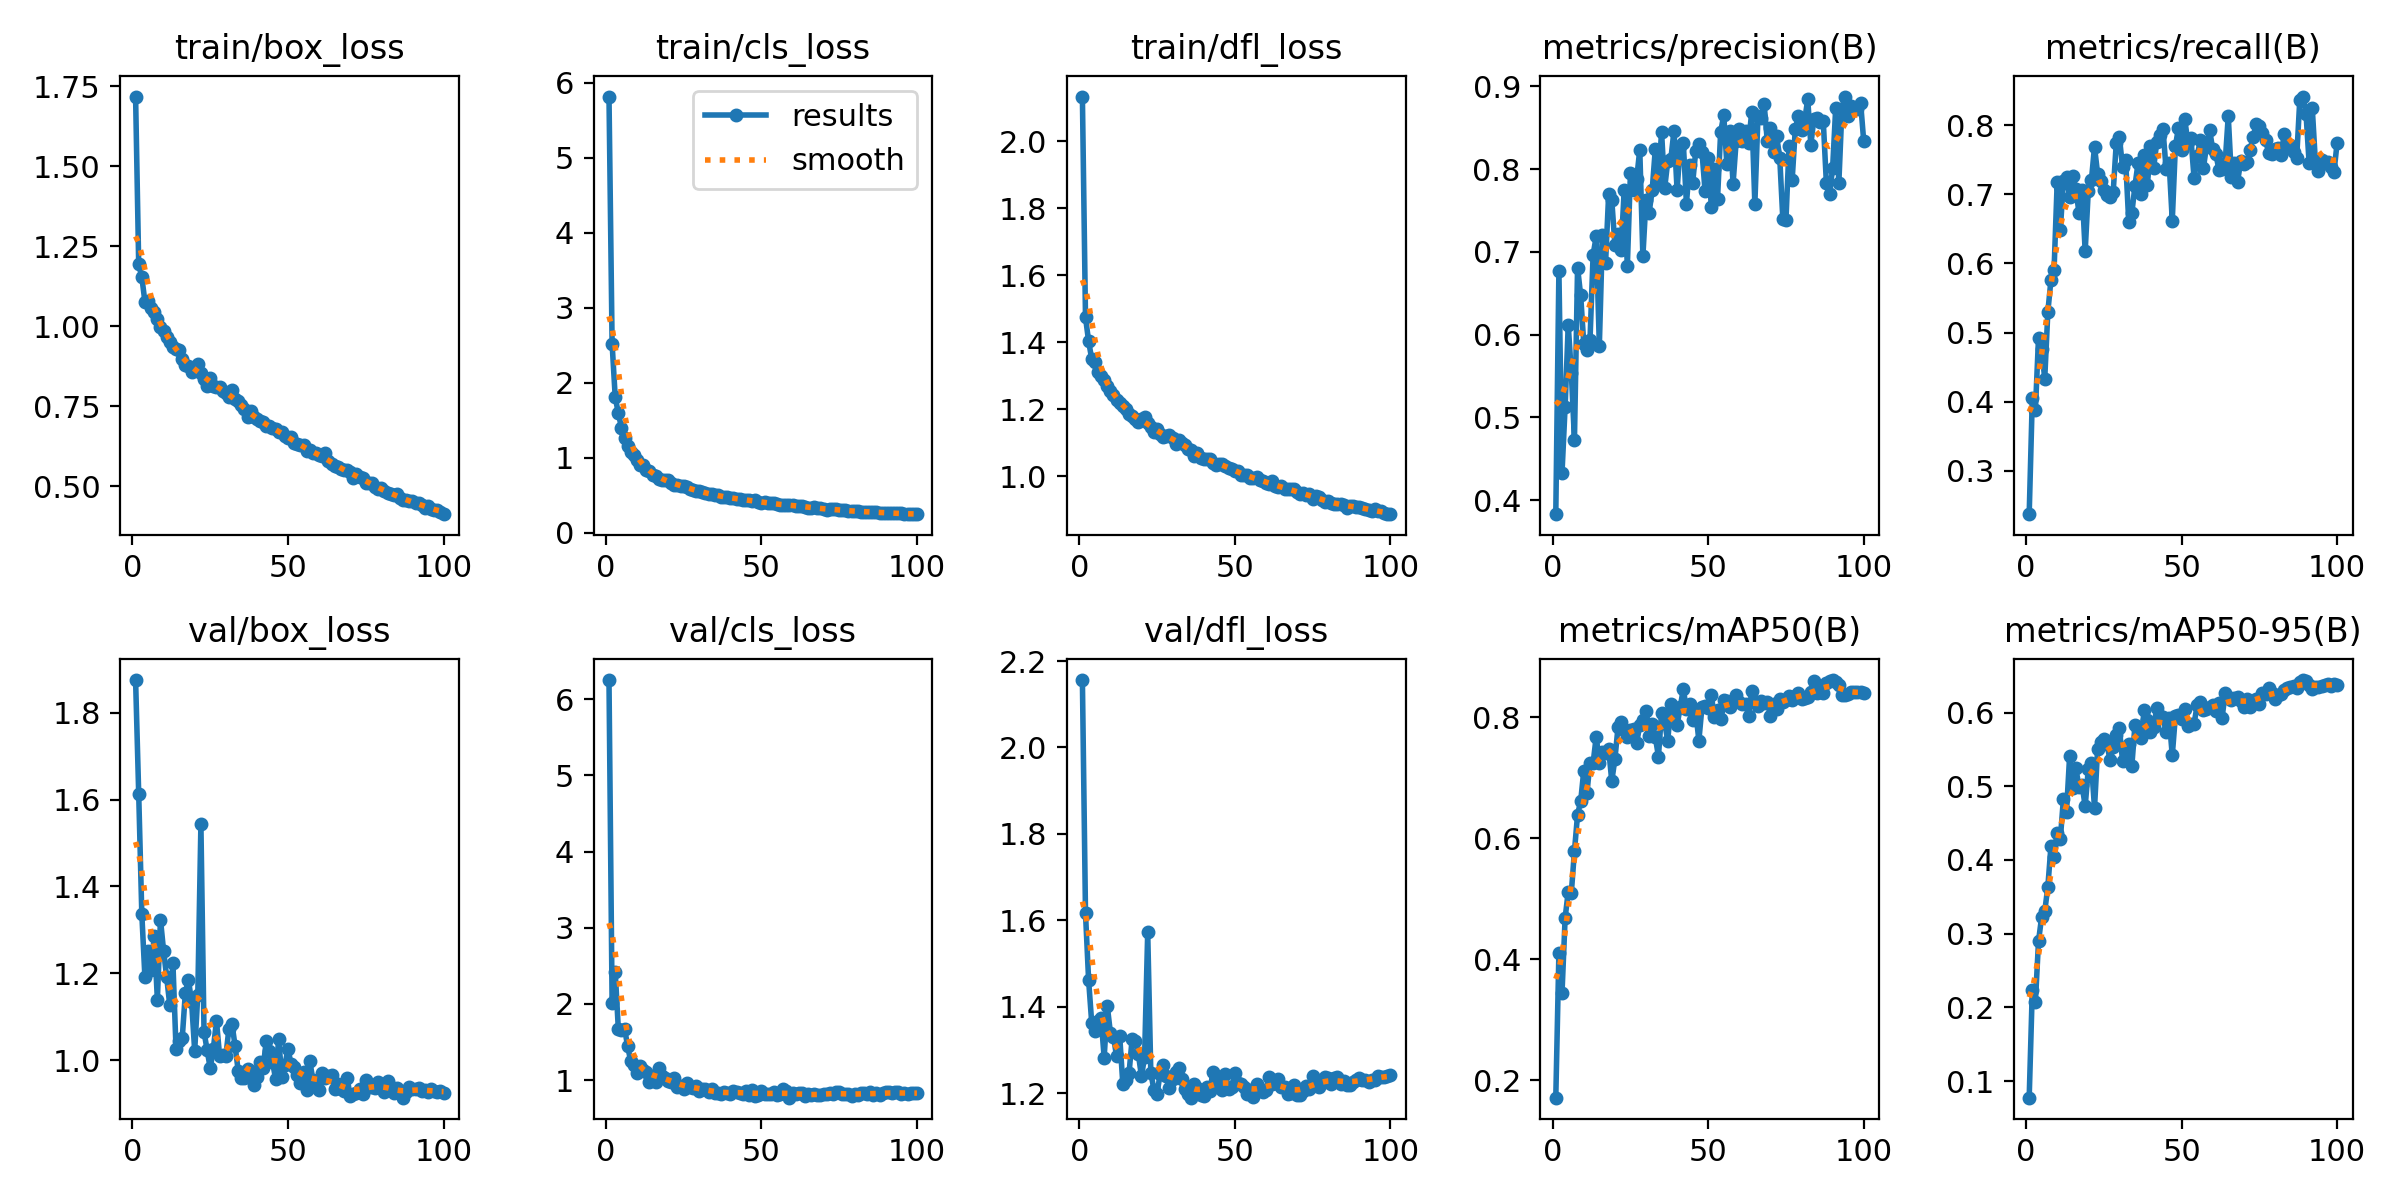

Data behind this chart, as committed beside it:
epoch, time, train/box_loss, train/cls_loss, train/dfl_loss, metrics/precision(B), metrics/recall(B), metrics/mAP50(B), metrics/mAP50-95(B), val/box_loss, val/cls_loss, val/dfl_loss, lr/pg0, lr/pg1, lr/pg2
1, 38.41, 1.717, 5.817, 2.133, 0.3831, 0.2375, 0.1713, 0.07742, 1.875, 6.252, 2.156, 8.14815e-05, 8.14815e-05, 8.14815e-05
2, 72.63, 1.193, 2.522, 1.475, 0.6772, 0.4048, 0.4106, 0.2235, 1.613, 2.014, 1.616, 0.0001632, 0.0001632, 0.0001632
3, 105.2, 1.153, 1.809, 1.403, 0.4329, 0.3883, 0.3443, 0.2077, 1.337, 2.422, 1.462, 0.0002432, 0.0002432, 0.0002432
4, 137.9, 1.076, 1.595, 1.35, 0.5131, 0.4926, 0.4685, 0.2898, 1.191, 1.674, 1.363, 0.0002426, 0.0002426, 0.0002426
5, 170.5, 1.079, 1.403, 1.342, 0.6118, 0.476, 0.512, 0.3226, 1.253, 1.662, 1.343, 0.0002401, 0.0002401, 0.0002401
6, 202.5, 1.057, 1.268, 1.312, 0.5533, 0.4336, 0.5104, 0.3302, 1.208, 1.677, 1.368, 0.0002376, 0.0002376, 0.0002376
7, 236, 1.044, 1.159, 1.298, 0.4731, 0.53, 0.5792, 0.3638, 1.287, 1.444, 1.374, 0.0002351, 0.0002351, 0.0002351
8, 268.6, 1.023, 1.075, 1.287, 0.6811, 0.5762, 0.6394, 0.4189, 1.14, 1.244, 1.283, 0.0002327, 0.0002327, 0.0002327
9, 301.8, 0.9972, 1.037, 1.27, 0.6473, 0.5911, 0.6614, 0.4046, 1.324, 1.203, 1.402, 0.0002302, 0.0002302, 0.0002302
10, 334.3, 0.9855, 0.974, 1.255, 0.5888, 0.717, 0.7121, 0.4368, 1.252, 1.097, 1.341, 0.0002277, 0.0002277, 0.0002277
11, 366.5, 0.9659, 0.9073, 1.244, 0.5817, 0.648, 0.6748, 0.4279, 1.191, 1.182, 1.33, 0.0002252, 0.0002252, 0.0002252
12, 399.8, 0.9489, 0.8996, 1.228, 0.5937, 0.7187, 0.7251, 0.4827, 1.127, 1.133, 1.286, 0.0002228, 0.0002228, 0.0002228
13, 431.9, 0.9332, 0.8395, 1.219, 0.6966, 0.7256, 0.7247, 0.4655, 1.224, 1.112, 1.332, 0.0002203, 0.0002203, 0.0002203
14, 465, 0.928, 0.826, 1.211, 0.7187, 0.6959, 0.7684, 0.5411, 1.027, 0.9745, 1.222, 0.0002178, 0.0002178, 0.0002178
15, 498.2, 0.9251, 0.7762, 1.201, 0.5868, 0.7266, 0.725, 0.4979, 1.044, 1.052, 1.231, 0.0002154, 0.0002154, 0.0002154
16, 530.7, 0.8985, 0.7562, 1.186, 0.721, 0.7078, 0.7421, 0.5244, 1.052, 0.9762, 1.247, 0.0002129, 0.0002129, 0.0002129
17, 564.3, 0.877, 0.7228, 1.18, 0.6866, 0.6732, 0.7413, 0.4995, 1.156, 1.157, 1.326, 0.0002104, 0.0002104, 0.0002104
18, 596, 0.8741, 0.7011, 1.173, 0.7699, 0.706, 0.748, 0.5014, 1.185, 1.047, 1.322, 0.0002079, 0.0002079, 0.0002079
19, 628.3, 0.8569, 0.6986, 1.164, 0.7628, 0.6177, 0.6947, 0.4731, 1.135, 1.03, 1.29, 0.0002055, 0.0002055, 0.0002055
20, 661.2, 0.8673, 0.7013, 1.17, 0.7085, 0.7052, 0.731, 0.5233, 1.022, 0.9831, 1.239, 0.000203, 0.000203, 0.000203
21, 693, 0.8808, 0.6595, 1.178, 0.721, 0.72, 0.7835, 0.531, 1.151, 0.9699, 1.285, 0.0002005, 0.0002005, 0.0002005
22, 726.3, 0.8539, 0.6426, 1.16, 0.7026, 0.7686, 0.7927, 0.4705, 1.543, 1.024, 1.573, 0.000198, 0.000198, 0.000198
23, 758.7, 0.835, 0.6358, 1.149, 0.7749, 0.7293, 0.7789, 0.5506, 1.066, 0.9033, 1.248, 0.0001956, 0.0001956, 0.0001956
24, 791.9, 0.8119, 0.623, 1.132, 0.6827, 0.7191, 0.7681, 0.5603, 1.024, 0.9198, 1.208, 0.0001931, 0.0001931, 0.0001931
25, 825.8, 0.838, 0.6259, 1.143, 0.7956, 0.7058, 0.7787, 0.5637, 0.982, 0.8871, 1.199, 0.0001906, 0.0001906, 0.0001906
26, 858.1, 0.8124, 0.6158, 1.127, 0.7749, 0.6995, 0.7809, 0.5572, 1.027, 0.9583, 1.245, 0.0001881, 0.0001881, 0.0001881
27, 890.7, 0.8105, 0.5811, 1.116, 0.7883, 0.6957, 0.7573, 0.5354, 1.091, 0.9073, 1.266, 0.0001857, 0.0001857, 0.0001857
28, 923.1, 0.8095, 0.5689, 1.121, 0.8234, 0.7025, 0.7882, 0.5527, 1.011, 0.891, 1.239, 0.0001832, 0.0001832, 0.0001832
29, 954.9, 0.7957, 0.5541, 1.123, 0.6947, 0.7743, 0.7966, 0.57, 1.012, 0.9173, 1.212, 0.0001807, 0.0001807, 0.0001807
30, 988.2, 0.7908, 0.5569, 1.114, 0.7632, 0.7822, 0.8114, 0.5785, 1.009, 0.862, 1.234, 0.0001782, 0.0001782, 0.0001782
31, 1020, 0.7777, 0.5385, 1.098, 0.747, 0.7401, 0.7693, 0.5349, 1.072, 0.8887, 1.25, 0.0001757, 0.0001757, 0.0001757
32, 1053, 0.8001, 0.5356, 1.108, 0.7749, 0.7496, 0.7894, 0.5476, 1.084, 0.8775, 1.259, 0.0001733, 0.0001733, 0.0001733
33, 1086, 0.7727, 0.5119, 1.099, 0.8245, 0.6604, 0.7679, 0.5577, 1.033, 0.8494, 1.233, 0.0001708, 0.0001708, 0.0001708
34, 1118, 0.7667, 0.5216, 1.094, 0.7825, 0.6728, 0.7354, 0.5275, 0.9757, 0.8836, 1.209, 0.0001683, 0.0001683, 0.0001683
35, 1151, 0.7525, 0.5038, 1.083, 0.8454, 0.712, 0.8082, 0.5828, 0.9607, 0.8338, 1.198, 0.0001658, 0.0001658, 0.0001658
36, 1183, 0.7412, 0.4995, 1.078, 0.7769, 0.7453, 0.7911, 0.5774, 0.9604, 0.8284, 1.19, 0.0001634, 0.0001634, 0.0001634
37, 1215, 0.7168, 0.4709, 1.061, 0.8097, 0.6997, 0.7617, 0.566, 0.9806, 0.8181, 1.221, 0.0001609, 0.0001609, 0.0001609
38, 1248, 0.7333, 0.4776, 1.069, 0.8124, 0.7562, 0.8226, 0.6041, 0.9749, 0.8397, 1.211, 0.0001584, 0.0001584, 0.0001584
39, 1281, 0.7173, 0.4744, 1.056, 0.8464, 0.713, 0.8082, 0.5897, 0.9438, 0.8333, 1.197, 0.0001559, 0.0001559, 0.0001559
40, 1313, 0.7098, 0.4694, 1.052, 0.7745, 0.7698, 0.7872, 0.5734, 0.9607, 0.8196, 1.193, 0.0001535, 0.0001535, 0.0001535
41, 1346, 0.7035, 0.4581, 1.053, 0.8281, 0.7374, 0.8172, 0.5797, 0.9974, 0.8522, 1.214, 0.000151, 0.000151, 0.000151
42, 1378, 0.6997, 0.4484, 1.053, 0.8315, 0.775, 0.8466, 0.6057, 0.9828, 0.8405, 1.206, 0.0001485, 0.0001485, 0.0001485
43, 1411, 0.688, 0.4495, 1.041, 0.7583, 0.7852, 0.8142, 0.5948, 1.044, 0.8349, 1.25, 0.000146, 0.000146, 0.000146
44, 1444, 0.6874, 0.4365, 1.033, 0.8051, 0.7947, 0.8226, 0.5939, 1.022, 0.8168, 1.234, 0.0001436, 0.0001436, 0.0001436
45, 1476, 0.6802, 0.4318, 1.038, 0.7829, 0.7371, 0.7961, 0.5738, 0.9975, 0.8547, 1.22, 0.0001411, 0.0001411, 0.0001411
46, 1509, 0.6797, 0.4359, 1.038, 0.8223, 0.7449, 0.8095, 0.5925, 0.958, 0.8039, 1.208, 0.0001386, 0.0001386, 0.0001386
47, 1541, 0.6687, 0.4265, 1.032, 0.8305, 0.6617, 0.7617, 0.5419, 1.049, 0.8748, 1.244, 0.0001362, 0.0001362, 0.0001362
48, 1574, 0.6697, 0.4382, 1.027, 0.821, 0.7694, 0.8175, 0.5954, 0.9621, 0.7929, 1.211, 0.0001337, 0.0001337, 0.0001337
49, 1606, 0.6566, 0.4121, 1.022, 0.773, 0.7961, 0.8187, 0.5968, 0.9898, 0.8042, 1.215, 0.0001312, 0.0001312, 0.0001312
50, 1638, 0.6512, 0.3979, 1.017, 0.8134, 0.7633, 0.8157, 0.5906, 1.026, 0.8496, 1.248, 0.0001287, 0.0001287, 0.0001287
51, 1670, 0.6543, 0.4054, 1.016, 0.7546, 0.809, 0.8368, 0.6051, 0.9912, 0.8175, 1.223, 0.0001263, 0.0001263, 0.0001263
52, 1703, 0.6356, 0.3965, 1.003, 0.8002, 0.7751, 0.8007, 0.5814, 0.9854, 0.8171, 1.221, 0.0001238, 0.0001238, 0.0001238
53, 1735, 0.6306, 0.3958, 1.003, 0.7641, 0.7808, 0.8131, 0.5849, 0.9661, 0.8192, 1.215, 0.0001213, 0.0001213, 0.0001213
54, 1769, 0.6291, 0.3921, 1.003, 0.8446, 0.7239, 0.7982, 0.5847, 0.9483, 0.8391, 1.199, 0.0001188, 0.0001188, 0.0001188
55, 1801, 0.6275, 0.3792, 0.9966, 0.8653, 0.7547, 0.8289, 0.6098, 0.9728, 0.7983, 1.207, 0.0001163, 0.0001163, 0.0001163
56, 1833, 0.6099, 0.3726, 0.9945, 0.806, 0.778, 0.8277, 0.6145, 0.9329, 0.814, 1.193, 0.0001139, 0.0001139, 0.0001139
57, 1866, 0.6128, 0.3722, 0.998, 0.8462, 0.7375, 0.8173, 0.6037, 0.9991, 0.8767, 1.221, 0.0001114, 0.0001114, 0.0001114
58, 1899, 0.6026, 0.3643, 0.9885, 0.7825, 0.7695, 0.8262, 0.6043, 0.9552, 0.8602, 1.207, 0.0001089, 0.0001089, 0.0001089
59, 1931, 0.6029, 0.3659, 0.9853, 0.8343, 0.7933, 0.8367, 0.6077, 0.9382, 0.7684, 1.203, 0.0001064, 0.0001064, 0.0001064
60, 1963, 0.5958, 0.364, 0.9811, 0.8487, 0.7648, 0.8249, 0.6109, 0.9327, 0.8243, 1.209, 0.000104, 0.000104, 0.000104
... 40 more rows
